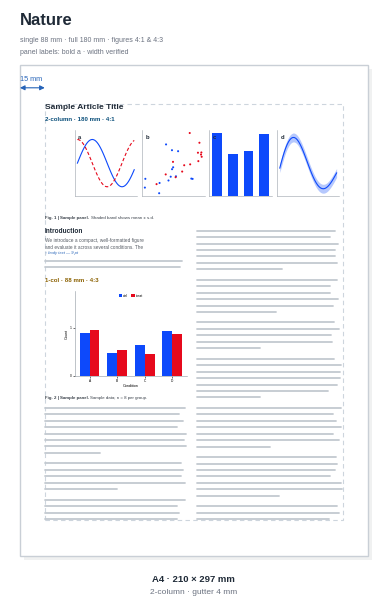
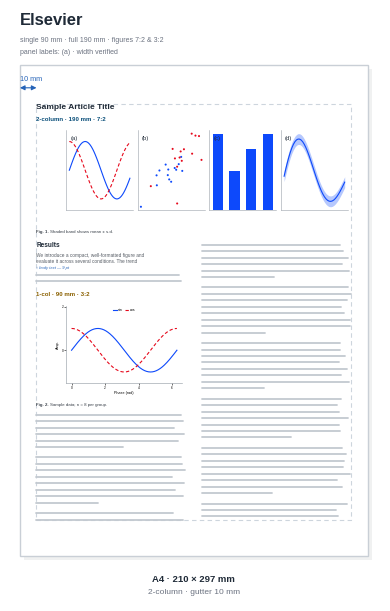
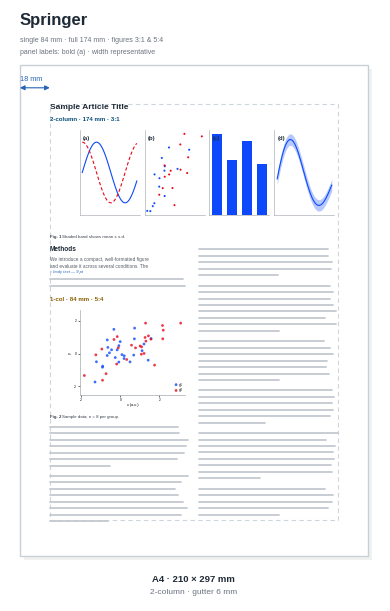
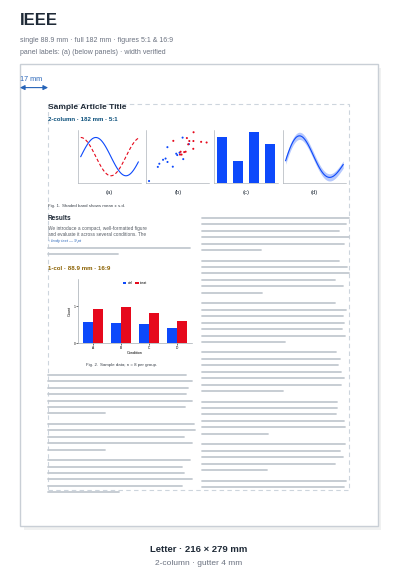
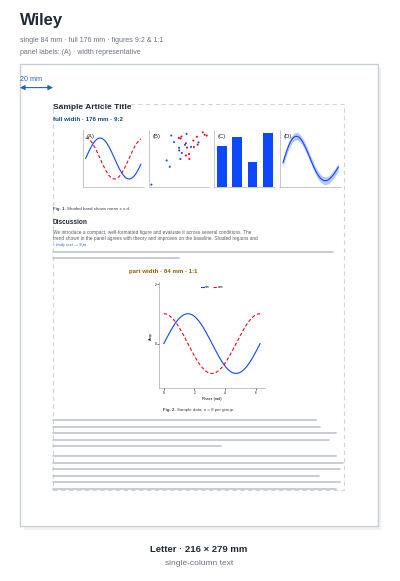
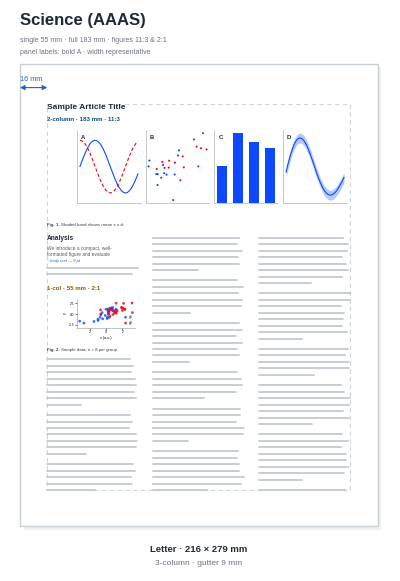

The script that saved these images, in order:
"""
publisher_page_layouts.py
=========================
Renders ONE to-scale page-layout figure per publisher (so each is large and
legible), plus a standalone three-typeface specimen. Each per-publisher figure
shows that journal's page at true column widths, with:

  * paper size & margins (left-margin dimension, left-aligned);
  * a full-width MULTI-PANEL figure (a-d) with panel labels in the journal's
    house style, and a part-/single-column figure — each at a distinct aspect
    ratio (w:h printed on the panel tag);
  * a caption under each figure in the journal's house format;
  * greeked body text (only the first paragraph is real);
  * a heading line listing the publisher's single/full widths, aspect ratios
    and panel-label style.

Type is rendered to scale, so title > heading > body > caption > axis-label
sizes are faithful. A geometric self-check flags any overlap.

Outputs (per publisher):  layout_<slug>.png / .pdf
Output (specimen):        typeface_specimen.png / .pdf
"""
import textwrap
import numpy as np
import matplotlib as mpl
import matplotlib.pyplot as plt
from matplotlib.patches import Rectangle
from matplotlib.lines import Line2D
from matplotlib.font_manager import FontProperties, findfont

# data colour cycle: SciencePlots "high-vis" style (github.com/garrettj403/SciencePlots)
HIGHVIS = ["#0d49fb", "#e6091c", "#26eb47", "#8936df", "#fec32d", "#25d7fd"]
mpl.rcParams.update({
    "pdf.fonttype": 42, "ps.fonttype": 42, "svg.fonttype": "none",
    "font.family": "sans-serif",
    "font.sans-serif": ["Arial", "Liberation Sans", "Helvetica", "DejaVu Sans"],
    "font.size": 3.0,
    "axes.labelsize": 2.7, "xtick.labelsize": 2.3, "ytick.labelsize": 2.3,
    "legend.fontsize": 2.6,
    "axes.linewidth": 0.45, "lines.linewidth": 0.8, "lines.markersize": 2.2,
    "axes.prop_cycle": mpl.cycler(color=HIGHVIS),
})

INK, SUB, ACCENT = "#1f2a37", "#6b7280", "#2563b8"
W_BLUE, W_ORNG = "#0d49fb", "#e6091c"   # high-vis blue / red
T_BLUE, T_ORNG = "#0a4f7a", "#8a6000"
PAPER_EC, TEXT_EC = "#c9cfd6", "#cdd5dd"
BODY_C, GREEK_C, CAP_C = "#565c64", "#c3c9d0", "#3b424b"
rng = np.random.default_rng(4)

FP_TIMES = FontProperties(fname=findfont("Times New Roman"))
FP_TIMES_I = FontProperties(family="Times New Roman", style="italic")
FP_TIMES_B = FontProperties(family="Times New Roman", weight="bold")
FP_ARIAL = FontProperties(fname=findfont("Arial"))
FP_ARIAL_I = FontProperties(family="Arial", style="italic")
FP_ARIAL_B = FontProperties(family="Arial", weight="bold")
FP_CM = FontProperties(fname=findfont("cmr10"))
FP_CMB = FontProperties(fname=findfont("cmb10"))

LG = dict(frameon=True, framealpha=0.78, facecolor="white", edgecolor="none",
          borderpad=0.2, handletextpad=0.3, handlelength=1.0)


# ---------- sample plots ------------------------------------------------------
def _tidy(ax):
    for s in ("top", "right"):
        ax.spines[s].set_visible(False)
    for s in ("left", "bottom"):
        ax.spines[s].set_color("#9aa1a9")
    ax.tick_params(length=1.2, width=0.4, pad=0.7)
    ax.locator_params(axis="x", nbins=4)
    ax.locator_params(axis="y", nbins=3)
    ax.xaxis.labelpad = 1.2
    ax.yaxis.labelpad = 1.2


def p_ts(ax):
    x = np.linspace(0, 12, 120)
    for k, lab in enumerate(["α", "β", "γ"]):
        ax.plot(x, np.sin(x + k) / (1 + .2 * k) + .12 * k, label=lab)
    ax.set(xlabel="Time (s)", ylabel="Value", ylim=(-1.25, 2.15))
    ax.legend(loc="upper center", ncol=3, columnspacing=0.7, **LG)
    _tidy(ax)


def p_scatter(ax):
    for k in range(2):
        x = rng.normal(k * 1.3, 1, 26); y = x * .6 + rng.normal(0, .7, 26)
        ax.scatter(x, y, s=4, alpha=.8, label=f"g{k+1}", edgecolor="none")
    ax.set(xlabel="x (a.u.)", ylabel="y")
    ax.margins(x=0.05, y=0.22)
    ax.legend(loc="lower right", **LG)
    _tidy(ax)


def p_bar(ax):
    xc = np.arange(4)
    ax.bar(xc - .18, rng.uniform(.4, 1, 4), .36, label="ctrl")
    ax.bar(xc + .18, rng.uniform(.4, 1, 4), .36, label="treat")
    ax.set(xlabel="Condition", ylabel="Count", ylim=(0, 1.75))
    ax.set_xticks(xc); ax.set_xticklabels(["A", "B", "C", "D"])
    ax.legend(loc="upper center", ncol=2, columnspacing=0.8, **LG)
    _tidy(ax)


def p_sine(ax):
    x = np.linspace(0, 2 * np.pi, 160)
    ax.plot(x, np.sin(x), label="sin")
    ax.plot(x, np.cos(x), ls=(0, (3, 2)), label="cos")
    ax.set(xlabel="Phase (rad)", ylabel="Amp.", ylim=(-1.5, 2.05))
    ax.legend(loc="upper center", ncol=2, columnspacing=0.8, **LG)
    _tidy(ax)


def p_band(ax):
    x = np.linspace(0, 10, 90); m = np.sin(x) * np.exp(-x / 12)
    sd = .12 + .04 * np.cos(x)
    ax.fill_between(x, m - sd, m + sd, alpha=.25, color=W_BLUE, lw=0, label="±s.d.")
    ax.plot(x, m, color=W_BLUE, label="mean")
    ax.set(xlabel="Time (s)", ylabel="Signal")
    ax.margins(y=0.2)
    ax.legend(loc="lower right", ncol=2, columnspacing=0.8, **LG)
    _tidy(ax)


def p_area(ax):
    x = np.linspace(0, 10, 60)
    a = .5 + .4 * np.sin(x / 2) ** 2; b = .4 + .3 * np.cos(x / 3) ** 2
    ax.stackplot(x, a, b, labels=["U", "V"], colors=HIGHVIS[2:4], alpha=.85)
    ax.set(xlabel="Time (s)", ylabel="Frac.", ylim=(0, 2.5))
    ax.legend(loc="upper center", ncol=2, columnspacing=0.7, **LG)
    _tidy(ax)


def mini(ax, kind):
    """A compact, label-free sub-panel plot for multi-panel figures."""
    k = kind % 4
    if k == 0:
        x = np.linspace(0, 6, 50)
        ax.plot(x, np.sin(x)); ax.plot(x, np.cos(x), ls=(0, (3, 2)))
        ax.set_ylim(-1.4, 1.4)
    elif k == 1:
        for j in range(2):
            xx = rng.normal(j * .9, .7, 14)
            ax.scatter(xx, xx * .5 + rng.normal(0, .5, 14), s=2.2, edgecolor="none")
    elif k == 2:
        ax.bar(np.arange(4), rng.uniform(.4, 1, 4), .62)
    else:
        x = np.linspace(0, 6, 40); m = np.sin(x) * np.exp(-x / 8)
        ax.fill_between(x, m - .12, m + .12, alpha=.3, color=W_BLUE, lw=0)
        ax.plot(x, m, color=W_BLUE)
    for s in ("top", "right"):
        ax.spines[s].set_visible(False)
    for s in ("left", "bottom"):
        ax.spines[s].set_color("#9aa1a9"); ax.spines[s].set_linewidth(0.4)
    ax.set_xticks([]); ax.set_yticks([])


BODY = ("We introduce a compact, well-formatted figure and evaluate it across "
        "several conditions. The trend shown in the panel agrees with theory and "
        "improves on the baseline. Shaded regions and error bars give one standard "
        "deviation across repeats.")

CAPTXT2 = "Shaded band shows mean ± s.d."
CAPTXT1 = "Sample data; n = 8 per group."


def cap_segs(name, n, body):
    B, P = "bold", "normal"
    if name == "Nature":
        return [(f"Fig. {n} | ", B), ("Sample panel. ", B), (body, P)]
    if name == "ACS":
        return [(f"Figure {n}. ", B), (body, P)]
    if name == "Springer":
        return [(f"Fig. {n} ", B), (body, P)]
    if name.startswith("IEEE"):
        return [(f"Fig. {n}. ", P), (body, P)]
    return [(f"Fig. {n}. ", B), (body, P)]


# name, paper, w, h, single, double, ncol, double_fn, single_fn, verified, heading
pubs = [
    ("Nature",         "A4",     210, 297, 88,   180, 2, p_ts,    p_bar,     True,  "Introduction"),
    ("Elsevier",       "A4",     210, 297, 90,   190, 2, p_scatter, p_sine,  True,  "Results"),
    ("Springer",       "A4",     210, 297, 84,   174, 2, p_band,  p_scatter, False, "Methods"),
    ("IEEE",           "Letter", 216, 279, 88.9, 182, 2, p_area,  p_bar,     True,  "Results"),
    ("Wiley",          "Letter", 216, 279, 84,   176, 1, p_ts,    p_sine,    False, "Discussion"),
    ("Science (AAAS)", "Letter", 216, 279, 55,   183, 3, p_band,  p_scatter, False, "Analysis"),
]

ASPECT = {
    "Nature":         ((4, 1), (4, 3)),
    "Elsevier":       ((7, 2), (3, 2)),
    "Springer":       ((3, 1), (5, 4)),
    "IEEE":           ((5, 1), (16, 9)),
    "Wiley":          ((9, 2), (1, 1)),
    "Science (AAAS)": ((11, 3), (2, 1)),
}

# per-publisher panel-label house style: (case, parenthesis, bold, position)
PANELSTYLE = {
    "Nature":         ("lower", "none", True,  "tl"),
    "Elsevier":       ("lower", "()",   False, "tl"),
    "Springer":       ("lower", "()",   True,  "tl"),
    "IEEE":           ("lower", "()",   False, "below"),
    "Wiley":          ("upper", "()",   False, "tl"),
    "Science (AAAS)": ("upper", "none", True,  "tl"),
}


def panel_text(i, case, paren):
    ch = chr((65 if case == "upper" else 97) + i)
    return f"({ch})" if paren == "()" else ch


def panel_desc(name):
    case, paren, bold, pos = PANELSTYLE[name]
    ch = "A" if case == "upper" else "a"
    s = f"({ch})" if paren == "()" else ch
    if bold:
        s = "bold " + s
    if pos == "below":
        s += " (below panels)"
    return s


MT, MB = 24, 22
PL, PB, PR, PT_ = 18, 9, 2, 3

CHECKS, BODYBOX, STRUCT, INSETS, CAPS = [], [], [], [], []
CUR, REAL = [0], [False]
ax = fig = None                     # reassigned per figure


def fill_body(x0, ytop, ybot, colw_mm, fs=3.4, lh=3.9, size_tag=None):
    L = textwrap.wrap(BODY, max(14, int(colw_mm * 0.55)))
    y = ytop
    while y > ybot:
        real = not REAL[0]
        plen = int(rng.integers(5, 9))
        for k in range(plen):
            if y <= ybot:
                return
            last = k == plen - 1
            if real and k < 2:
                t = ax.text(x0, y, L[k % len(L)], fontsize=fs, va="top", ha="left",
                            color=BODY_C, zorder=2)
                BODYBOX.append((CUR[0], t, x0, x0 + colw_mm))
                REAL[0] = True
            elif real and k == 2 and size_tag:
                tg = ax.text(x0, y, size_tag, fontsize=3.0, va="top", ha="left",
                             color=ACCENT, style="italic", zorder=2)
                STRUCT.append((CUR[0], tg))
            else:
                frac = rng.uniform(0.36, 0.6) if last else rng.uniform(0.9, 1.0)
                yr = y - lh * 0.45
                ax.add_line(Line2D([x0, x0 + colw_mm * frac], [yr, yr], lw=1.3,
                                   color=GREEK_C, solid_capstyle="round", zorder=2))
            y -= lh
        y -= 2.4


def S(idx, *a, **k):
    t = ax.text(*a, **k)
    STRUCT.append((idx, t))
    return t


def draw_page(idx, X0, Yb, name, paper, PW, PH, single, double, ncol, dfn, sfn, ok, heading):
    CUR[0] = idx
    gx = lambda x: X0 + x
    gy = lambda y: Yb + y
    ML = (PW - double) / 2
    gut = (double - ncol * single) / (ncol - 1) if ncol > 1 else 0.0

    ax.add_patch(Rectangle((gx(2.4), gy(-2.4)), PW, PH, facecolor="#0b1320",
                           alpha=0.06, ec="none", zorder=0))
    ax.add_patch(Rectangle((gx(0), gy(0)), PW, PH, facecolor="white",
                           ec=PAPER_EC, lw=1.0, zorder=1))

    tx0, tx1, ty0, ty1 = ML, PW - ML, MB, PH - MT
    ax.add_patch(Rectangle((gx(tx0), gy(ty0)), tx1 - tx0, ty1 - ty0,
                 facecolor="none", ec=TEXT_EC, lw=0.8, ls=(0, (4, 3)), zorder=2))
    cols = [tx0 + j * (single + gut) for j in range(ncol)]
    one = ncol == 1
    bodyw = (tx1 - tx0) if one else single
    fx1 = tx0 + ((tx1 - tx0) - single) / 2 if one else cols[0]
    (adw, adh), (asw, ash) = ASPECT[name]
    dwid = (tx1 - tx0) - PL - PR
    h2 = dwid * adh / adw + PB + PT_
    swid = single - PL - PR
    h1 = swid * ash / asw + PB + PT_
    d_tag = (f"full width · {double:g} mm · {adw}:{adh}" if one
             else f"2-column · {double:g} mm · {adw}:{adh}")
    s_tag = (f"part width · {single:g} mm · {asw}:{ash}" if one
             else f"1-col · {single:g} mm · {asw}:{ash}")

    y_title = ty1
    S(idx, gx(tx0), gy(y_title), "Sample Article Title", fontsize=6.0,
      fontweight="bold", color=INK, va="top", zorder=4)
    y_tag2 = y_title - 7.5
    S(idx, gx(tx0), gy(y_tag2), d_tag, fontsize=4.4, color=T_BLUE,
      fontweight="bold", va="top", zorder=4)

    fig2_top = y_tag2 - 5.0
    fig2_bot = fig2_top - h2
    npan, pgap = 4, 3.0
    prow_h = h2 - PB - PT_
    pw = (dwid - (npan - 1) * pgap) / npan
    case, paren, bold, pos = PANELSTYLE[name]
    fw = "bold" if bold else "normal"
    for pi in range(npan):
        px = tx0 + PL + pi * (pw + pgap)
        sub = ax.inset_axes([gx(px), gy(fig2_bot + PB), pw, prow_h], transform=ax.transData)
        sub.set_zorder(3); mini(sub, pi)
        INSETS.append((idx, sub)); CHECKS.append((f"{name} p{pi}", sub, X0 + tx0, X0 + tx1))
        lab = panel_text(pi, case, paren)
        if pos == "below":
            sub.text(0.5, -0.12, lab, transform=sub.transAxes, ha="center", va="top",
                     fontsize=4.2, fontweight=fw, color=INK, clip_on=False)
        else:
            sub.text(0.06, 0.93, lab, transform=sub.transAxes, ha="left", va="top",
                     fontsize=4.2, fontweight=fw, color=INK, clip_on=False)
    y_cap1 = fig2_bot - 3.0
    CAPS.append((idx, gx(tx0), gy(y_cap1), tx1 - tx0, cap_segs(name, 1, CAPTXT2), False))

    y_head = fig2_bot - 10
    S(idx, gx(tx0), gy(y_head), heading, fontsize=4.7, fontweight="bold",
      color=INK, va="top", zorder=4)
    y_b1 = y_head - 6.5
    y_tag1 = y_b1 - 24
    fill_body(gx(tx0), gy(y_b1), gy(y_tag1 + 6), bodyw, size_tag="↑ body text — 9 pt")

    S(idx, gx(fx1), gy(y_tag1), s_tag, fontsize=4.4, color=T_ORNG,
      fontweight="bold", va="top", zorder=4)
    fig1_top = y_tag1 - 5.0
    fig1_bot = fig1_top - h1
    sa = ax.inset_axes([gx(fx1 + PL), gy(fig1_bot + PB), swid, h1 - PB - PT_], transform=ax.transData)
    sa.set_zorder(3); sfn(sa)
    CHECKS.append((name + " 1-col", sa, X0 + fx1, X0 + fx1 + single)); INSETS.append((idx, sa))
    y_cap2 = fig1_bot - 3.0
    CAPS.append((idx, gx(fx1), gy(y_cap2), single, cap_segs(name, 2, CAPTXT1),
                 one or name.startswith("IEEE")))
    fill_body(gx(tx0), gy(y_cap2 - 5.5), gy(MB), bodyw)
    for j in range(1, ncol):
        fill_body(gx(cols[j]), gy(y_head), gy(MB), single)

    ym = ty1 + 10
    ax.annotate("", (gx(0), gy(ym)), (gx(ML), gy(ym)), zorder=5,
                arrowprops=dict(arrowstyle="<|-|>", color=ACCENT, lw=0.8,
                                mutation_scale=7, shrinkA=0, shrinkB=0))
    S(idx, gx(0), gy(ym) + 3.0, f"{ML:.0f} mm", ha="left", va="bottom",
      fontsize=5.2, color=ACCENT)

    S(idx, gx(PW / 2), gy(0) - 11, f"{paper} · {PW:g} × {PH:g} mm", ha="center",
      va="top", fontsize=6.8, color=INK, fontweight="bold")
    _info = "single-column text" if one else f"{ncol}-column · gutter {gut:.0f} mm"
    S(idx, gx(PW / 2), gy(0) - 20, _info, ha="center", va="top", fontsize=6.0, color=SUB)


def render_captions(R):
    inv = ax.transData.inverted()

    def dataw(px):
        return inv.transform((px, 0))[0] - inv.transform((0, 0))[0]

    for page, x0, y, maxw, segs, center in CAPS:
        widths = []
        for txt, w in segs:
            tmp = ax.text(0, -1e4, txt, fontsize=3.2, fontweight=w)
            widths.append(dataw(tmp.get_window_extent(R).width)); tmp.remove()
        sx = x0 + max(0.0, (maxw - sum(widths)) / 2) if center else x0
        for (txt, w), dw in zip(segs, widths):
            t = ax.text(sx, y, txt, fontsize=3.2, fontweight=w, va="top", ha="left",
                        color=CAP_C, zorder=4)
            STRUCT.append((page, t)); sx += dw


def audit(label):
    """Geometric self-check for the current figure, in data (mm) coordinates."""
    fig.canvas.draw()
    R = fig.canvas.get_renderer()
    inv = ax.transData.inverted()

    def dbox(art, tight=False):
        bb = art.get_tightbbox(R) if tight else art.get_window_extent(R)
        (x0, y0) = inv.transform((bb.x0, bb.y0)); (x1, y1) = inv.transform((bb.x1, bb.y1))
        return (min(x0, x1), min(y0, y1), max(x0, x1), max(y0, y1))

    def ov(a, b, pad=0.5):
        return a[0] < b[2] - pad and b[0] < a[2] - pad and a[1] < b[3] - pad and b[1] < a[3] - pad

    probs = []
    for tag, ins, L, Rr in CHECKS:                       # axis labels stay in column
        bb = dbox(ins, tight=True)
        if bb[0] < L - 0.6 or bb[2] > Rr + 0.6:
            probs.append(f"{tag}: label out of column")
    for _i, t, l, r in BODYBOX:                           # body text fits its column
        if dbox(t)[2] > r + 0.8:
            probs.append(f"body overflow: {t.get_text()[:14]}")
    if len([1 for _i, *_ in BODYBOX]) < 2:
        probs.append("real paragraph missing")
    Sx = [(s, dbox(s)) for _i, s in STRUCT]               # pairwise overlap audit
    Ix = [(a, dbox(a, tight=True)) for _i, a in INSETS]
    Bx = [(t, dbox(t)) for _i, t, l, r in BODYBOX]
    for a in range(len(Sx)):
        for b in range(a + 1, len(Sx)):
            if ov(Sx[a][1], Sx[b][1]):
                probs.append(f"struct/struct: {Sx[a][0].get_text()[:10]} / {Sx[b][0].get_text()[:10]}")
    for s, sb in Sx:
        for _a, ab in Ix:
            if ov(sb, ab):
                probs.append(f"struct/figure: {s.get_text()[:12]}")
    for t, tb in Bx:
        for _a, ab in Ix:
            if ov(tb, ab, 0.4):
                probs.append(f"body/figure: {t.get_text()[:10]}")
        for s, sb in Sx:
            if ov(tb, sb, 0.4):
                probs.append(f"body/struct: {t.get_text()[:8]} / {s.get_text()[:8]}")
    print(f"  {label:16s} {'OK ✓' if not probs else str(len(probs)) + ' ISSUE(S): ' + '; '.join(probs[:6])}")
    return probs


def render_publisher(i):
    global ax, fig
    name, paper, PW, PH, single, double, ncol, dfn, sfn, ok, heading = pubs[i]
    for L in (CHECKS, BODYBOX, STRUCT, INSETS, CAPS):
        L.clear()
    CUR[0] = i; REAL[0] = False
    (adw, adh), (asw, ash) = ASPECT[name]
    x0c, x1c, y0c, y1c = -6, PW + 8, -27, PH + 33
    FAC = 0.0215
    fig, ax = plt.subplots(figsize=((x1c - x0c) * FAC, (y1c - y0c) * FAC))
    ax.set_xlim(x0c, x1c); ax.set_ylim(y0c, y1c)
    ax.set_aspect("equal"); ax.axis("off")

    draw_page(i, 0, 0, name, paper, PW, PH, single, double, ncol, dfn, sfn, ok, heading)
    S(i, 0, PH + 31, name, fontsize=12, fontweight="bold", color=INK, va="top", ha="left")
    S(i, 0, PH + 16.5, f"single {single:g} mm · full {double:g} mm · figures {adw}:{adh} & {asw}:{ash}",
      fontsize=5.0, color=SUB, va="top", ha="left")
    S(i, 0, PH + 9.5, f"panel labels: {panel_desc(name)} · width {'verified' if ok else 'representative'}",
      fontsize=5.0, color=SUB, va="top", ha="left")

    fig.canvas.draw()
    render_captions(fig.canvas.get_renderer())
    probs = audit(name)
    slug = name.split()[0].lower()
    fig.savefig(f"layout_{slug}.pdf", bbox_inches="tight", pad_inches=0.05)
    fig.savefig(f"layout_{slug}.png", dpi=300, bbox_inches="tight", pad_inches=0.05)
    plt.close(fig)
    return probs


def render_specimen():
    global ax, fig
    cw, ch = 200, 72
    fig, ax = plt.subplots(figsize=(cw * 0.032, ch * 0.032))
    ax.set_xlim(0, cw); ax.set_ylim(0, ch); ax.set_aspect("equal"); ax.axis("off")
    ax.text(0, ch, "Three typefaces — same text & formula", fontsize=6.5,
            fontweight="bold", color=INK, va="top", ha="left")
    speccols = [("Arial", FP_ARIAL, FP_ARIAL_I, FP_ARIAL_B, "stixsans"),
                ("Times New Roman", FP_TIMES, FP_TIMES_I, FP_TIMES_B, "stix"),
                ("Computer Modern", FP_CM, None, FP_CMB, "cm")]
    rows = [("Large · 12 pt", 7.4, "reg"), ("Regular · 9 pt", 5.6, "reg"),
            ("Small · 7 pt", 4.3, "reg"), ("italic", 5.6, "ital"),
            ("bold", 5.6, "bold"), ("math", 6.3, "math")]
    TXT, FORMULA = "Sample 0123", r"$E=mc^2$"
    yhdr = ch - 13
    for cj, (nm, reg, ital, bold, mset) in enumerate(speccols):
        cx = 34 + cj * 56
        ax.text(cx, yhdr, nm, fontproperties=bold, fontsize=6.0, color=ACCENT, va="center", ha="left")
        for ri, (lab, fs, kind) in enumerate(rows):
            ry = yhdr - 11 - ri * 8.0
            if cj == 0:
                ax.text(0, ry, lab, fontsize=4.5, color=SUB, va="center", ha="left", style="italic")
            if kind == "reg":
                ax.text(cx, ry, TXT, fontproperties=reg, fontsize=fs, color=INK, va="center", ha="left")
            elif kind == "bold":
                ax.text(cx, ry, TXT, fontproperties=bold, fontsize=fs, color=INK, va="center", ha="left")
            elif kind == "ital":
                if ital is not None:
                    ax.text(cx, ry, TXT, fontproperties=ital, fontsize=fs, color=INK, va="center", ha="left")
                else:
                    ax.text(cx, ry, r"$Sample\ 0123$", math_fontfamily="cm", fontsize=fs,
                            color=INK, va="center", ha="left")
            else:
                ax.text(cx, ry, FORMULA, math_fontfamily=mset, fontsize=fs, color=INK, va="center", ha="left")
    fig.savefig("typeface_specimen.pdf", bbox_inches="tight", pad_inches=0.05)
    fig.savefig("typeface_specimen.png", dpi=300, bbox_inches="tight", pad_inches=0.05)
    plt.close(fig)


if __name__ == "__main__":
    print("Per-publisher layout self-checks:")
    all_ok = True
    for i in range(len(pubs)):
        if render_publisher(i):
            all_ok = False
    render_specimen()
    print("typeface_specimen     OK ✓")
    print("ALL CLEAN ✓" if all_ok else "SOME ISSUES — see above ✗")
    print("wrote layout_<publisher>.{png,pdf} (×6) and typeface_specimen.{png,pdf}")
